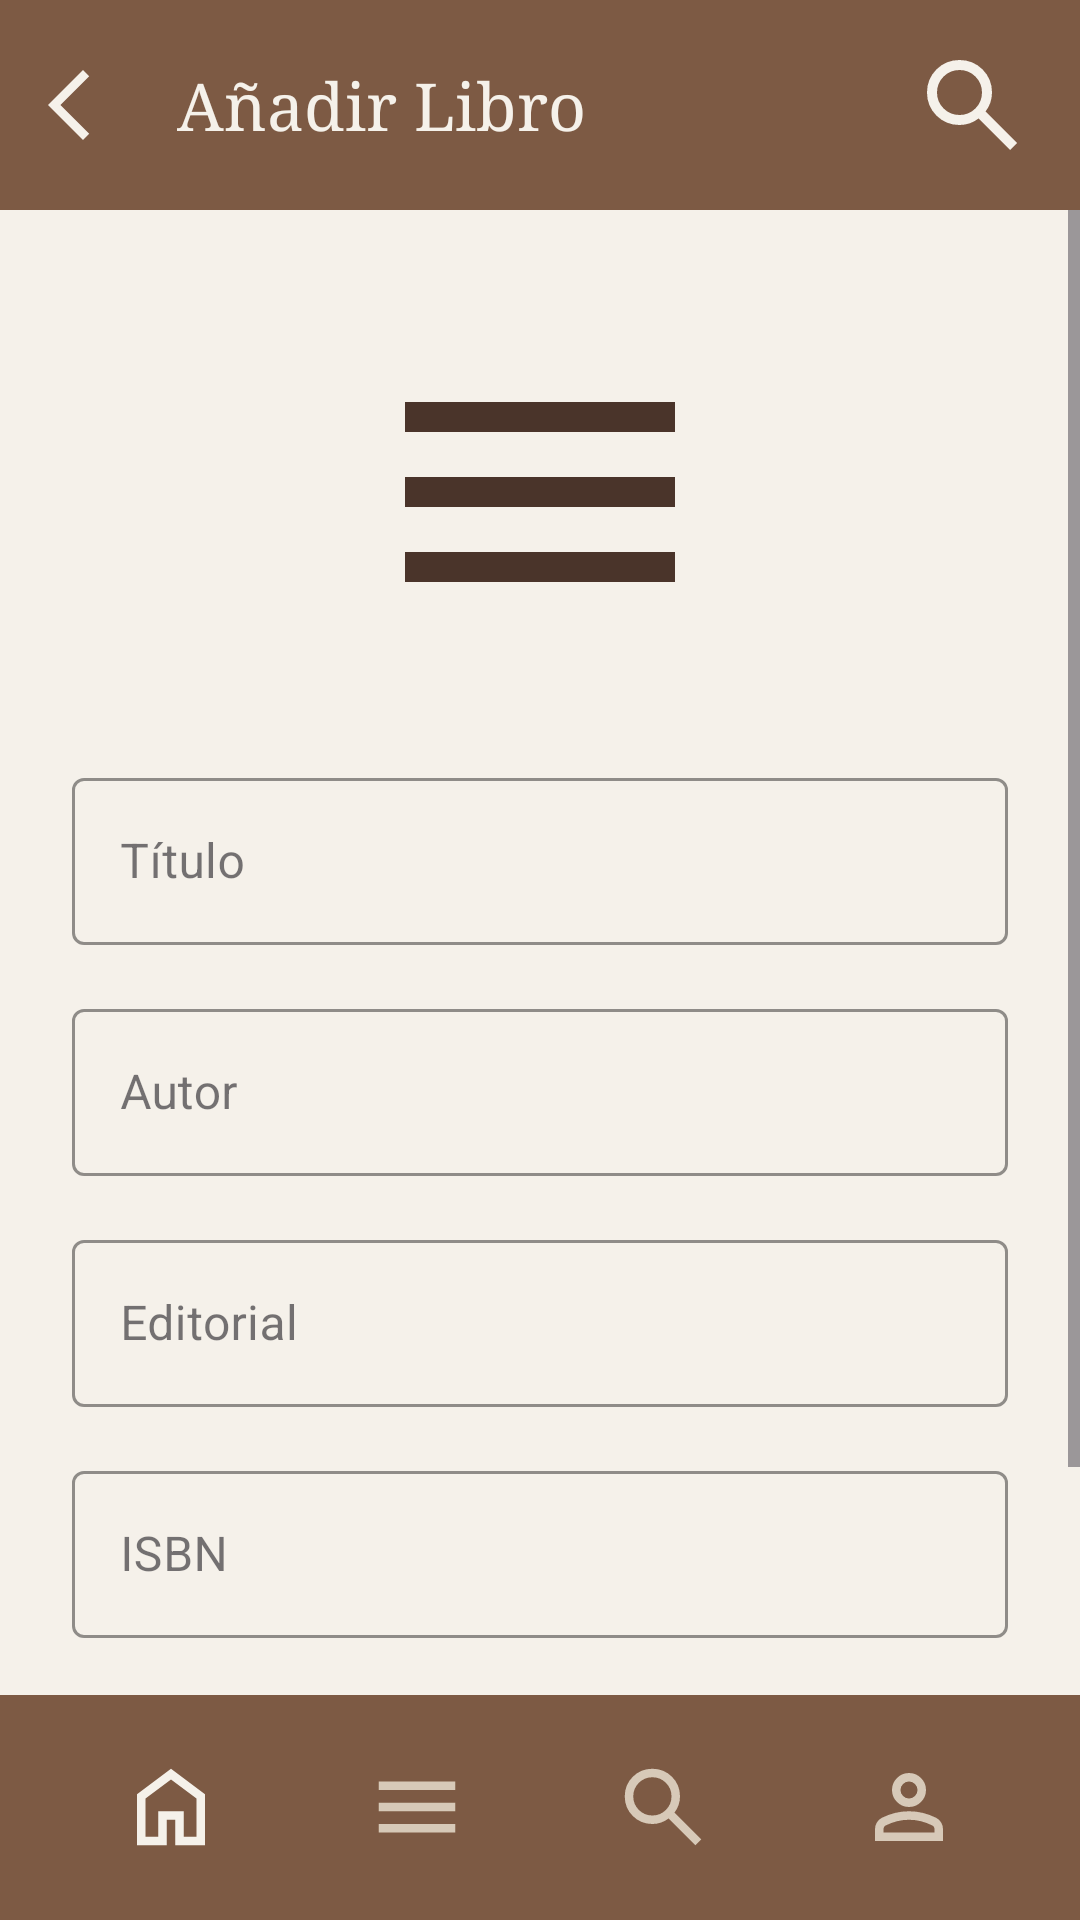

Reconstruct the res/layout file that produces this screen, plus the resources it refers to.
<!-- AndroidManifest.xml: application theme Theme.Moviles_ProyectoFinal_Biblioteca -->
<!-- res/layout/anadir_libro.xml -->
<?xml version="1.0" encoding="utf-8"?>
<androidx.constraintlayout.widget.ConstraintLayout
    xmlns:android="http://schemas.android.com/apk/res/android"
    xmlns:app="http://schemas.android.com/apk/res-auto"
    xmlns:tools="http://schemas.android.com/tools"
    android:layout_width="match_parent"
    android:layout_height="match_parent"
    android:background="#F5F1EA"
    tools:context="AnadirLibroActivity">

    <LinearLayout
        android:id="@+id/topBar"
        android:layout_width="0sp"
        android:layout_height="70sp"
        android:background="#7D5A44"
        android:gravity="center_vertical"
        android:orientation="horizontal"
        android:paddingHorizontal="16sp"
        app:layout_constraintTop_toTopOf="parent"
        app:layout_constraintStart_toStartOf="parent"
        app:layout_constraintEnd_toEndOf="parent">

        <ImageView
            android:id="@+id/btnBack"
            android:layout_width="28sp"
            android:layout_height="28sp"
            android:src="@drawable/flecha_left"
            app:tint="#F5F1EA"/>

        <TextView
            android:layout_width="0sp"
            android:layout_height="wrap_content"
            android:layout_weight="1"
            android:text="Añadir Libro"
            android:textColor="#F5F1EA"
            android:textSize="22sp"
            android:fontFamily="serif"
            android:paddingStart="15sp"/>

        <ImageView
            android:id="@+id/btnScan"
            android:layout_width="40sp"
            android:layout_height="40sp"
            android:src="@drawable/lupa"
            app:tint="#F5F1EA" />
    </LinearLayout>

    <ScrollView
        android:layout_width="0sp"
        android:layout_height="0sp"
        app:layout_constraintTop_toBottomOf="@id/topBar"
        app:layout_constraintBottom_toTopOf="@id/bottomNav"
        app:layout_constraintStart_toStartOf="parent"
        app:layout_constraintEnd_toEndOf="parent">

        <LinearLayout
            android:layout_width="match_parent"
            android:layout_height="wrap_content"
            android:orientation="vertical"
            android:padding="24sp"
            android:gravity="center_horizontal">

            <ImageView
                android:layout_width="120sp"
                android:layout_height="120sp"
                android:layout_marginTop="10sp"
                android:layout_marginBottom="30sp"
                android:src="@drawable/lista"
                app:tint="#4A342A" />

            <com.google.android.material.textfield.TextInputLayout
                android:layout_width="match_parent"
                android:layout_height="wrap_content"
                android:hint="Título"
                android:layout_marginBottom="16sp"
                app:boxStrokeColor="#7D5A44"
                app:hintTextColor="#7D5A44"
                style="@style/Widget.MaterialComponents.TextInputLayout.OutlinedBox">

                <com.google.android.material.textfield.TextInputEditText
                    android:id="@+id/etTitle"
                    android:layout_width="match_parent"
                    android:layout_height="wrap_content"
                    android:textColor="#4A342A"
                    android:inputType="textCapSentences" />
            </com.google.android.material.textfield.TextInputLayout>

            <com.google.android.material.textfield.TextInputLayout
                android:layout_width="match_parent"
                android:layout_height="wrap_content"
                android:hint="Autor"
                android:layout_marginBottom="16sp"
                app:boxStrokeColor="#7D5A44"
                app:hintTextColor="#7D5A44"
                style="@style/Widget.MaterialComponents.TextInputLayout.OutlinedBox">

                <com.google.android.material.textfield.TextInputEditText
                    android:id="@+id/etAuthor"
                    android:layout_width="match_parent"
                    android:layout_height="wrap_content"
                    android:textColor="#4A342A"
                    android:inputType="textPersonName" />
            </com.google.android.material.textfield.TextInputLayout>

            <com.google.android.material.textfield.TextInputLayout
                android:layout_width="match_parent"
                android:layout_height="wrap_content"
                android:hint="Editorial"
                android:layout_marginBottom="16sp"
                app:boxStrokeColor="#7D5A44"
                app:hintTextColor="#7D5A44"
                style="@style/Widget.MaterialComponents.TextInputLayout.OutlinedBox">

                <com.google.android.material.textfield.TextInputEditText
                    android:id="@+id/etPublisher"
                    android:layout_width="match_parent"
                    android:layout_height="wrap_content"
                    android:textColor="#4A342A"
                    android:inputType="text" />
            </com.google.android.material.textfield.TextInputLayout>

            <com.google.android.material.textfield.TextInputLayout
                android:layout_width="match_parent"
                android:layout_height="wrap_content"
                android:hint="ISBN"
                android:layout_marginBottom="30sp"
                app:boxStrokeColor="#4A342A"
                app:hintTextColor="#4A342A"
                style="@style/Widget.MaterialComponents.TextInputLayout.OutlinedBox">

                <com.google.android.material.textfield.TextInputEditText
                    android:id="@+id/etIsbn"
                    android:layout_width="match_parent"
                    android:layout_height="wrap_content"
                    android:textColor="#4A342A"
                    android:inputType="number" />
            </com.google.android.material.textfield.TextInputLayout>

            <LinearLayout
                android:layout_width="match_parent"
                android:layout_height="wrap_content"
                android:orientation="horizontal">

                <com.google.android.material.button.MaterialButton
                    android:id="@+id/btnCancel"
                    style="@style/Widget.MaterialComponents.Button.OutlinedButton"
                    android:layout_width="0sp"
                    android:layout_height="55sp"
                    android:layout_weight="1"
                    android:layout_marginEnd="8sp"
                    android:text="Cancel"
                    android:textColor="#7D5A44"
                    android:textAllCaps="false"
                    app:strokeColor="#B2967D"
                    app:cornerRadius="12sp" />

                <com.google.android.material.button.MaterialButton
                    android:id="@+id/btnConfirm"
                    android:layout_width="0sp"
                    android:layout_height="55sp"
                    android:layout_weight="1"
                    android:layout_marginStart="8sp"
                    android:text="Confirmar"
                    android:backgroundTint="#4A342A"
                    android:textColor="#F5F1EA"
                    android:textAllCaps="false"
                    app:cornerRadius="12sp" />
            </LinearLayout>

        </LinearLayout>
    </ScrollView>

    <LinearLayout
        android:id="@+id/bottomNav"
        android:layout_width="0sp"
        android:layout_height="75sp"
        android:background="#7D5A44"
        android:gravity="center"
        android:orientation="horizontal"
        app:layout_constraintBottom_toBottomOf="parent"
        app:layout_constraintStart_toStartOf="parent"
        app:layout_constraintEnd_toEndOf="parent">

        <ImageView
            android:id = "@+id/iv_home"
            android:layout_width="34sp"
            android:layout_height="34sp"
            android:layout_marginHorizontal="24sp"
            android:src="@drawable/home"
            app:tint="#F5F1EA"/>
        <ImageView
            android:id="@+id/iv_list"
            android:layout_width="34sp" android:layout_height="34sp" android:layout_marginHorizontal="24sp" android:src="@drawable/lista" app:tint="#D7C9B8"/>
        <ImageView
            android:id="@+id/iv_search"
            android:layout_width="34sp" android:layout_height="34sp" android:layout_marginHorizontal="24sp" android:src="@drawable/lupa" app:tint="#D7C9B8"/>
        <ImageView
            android:id="@+id/iv_user"
            android:layout_width="34sp" android:layout_height="34sp" android:layout_marginHorizontal="24sp" android:src="@drawable/perfil" app:tint="#D7C9B8"/>
    </LinearLayout>

</androidx.constraintlayout.widget.ConstraintLayout>
<!-- resources referenced by this layout -->
<resources>
  <!-- drawable flecha_left (drawable) -->
  <vector xmlns:android="http://schemas.android.com/apk/res/android"
      android:width="24dp"
      android:height="24dp"
      android:viewportWidth="960"
      android:viewportHeight="960">
    <path
        android:pathData="M400,880 L0,480l400,-400 71,71 -329,329 329,329 -71,71Z"
        android:fillColor="#F5F1EA"/>
  </vector>
  <!-- drawable home (drawable) -->
  <vector xmlns:android="http://schemas.android.com/apk/res/android"
      android:width="24dp"
      android:height="24dp"
      android:viewportWidth="960"
      android:viewportHeight="960">
    <path
        android:pathData="M240,760h120v-240h240v240h120v-360L480,220 240,400v360ZM160,840v-480l320,-240 320,240v480L520,840v-240h-80v240L160,840ZM480,490Z"
        android:fillColor="#F5F1EA"/>
  </vector>
  <!-- drawable lista (drawable) -->
  <vector xmlns:android="http://schemas.android.com/apk/res/android"
      android:width="24dp"
      android:height="24dp"
      android:viewportWidth="960"
      android:viewportHeight="960">
    <path
        android:pathData="M120,720v-80h720v80L120,720ZM120,520v-80h720v80L120,520ZM120,320v-80h720v80L120,320Z"
        android:fillColor="#F5F1EA"/>
  </vector>
  <!-- drawable lupa (drawable) -->
  <vector xmlns:android="http://schemas.android.com/apk/res/android"
      android:width="24dp"
      android:height="24dp"
      android:viewportWidth="960"
      android:viewportHeight="960">
    <path
        android:pathData="M784,840 L532,588q-30,24 -69,38t-83,14q-109,0 -184.5,-75.5T120,380q0,-109 75.5,-184.5T380,120q109,0 184.5,75.5T640,380q0,44 -14,83t-38,69l252,252 -56,56ZM380,560q75,0 127.5,-52.5T560,380q0,-75 -52.5,-127.5T380,200q-75,0 -127.5,52.5T200,380q0,75 52.5,127.5T380,560Z"
        android:fillColor="#F5F1EA"/>
  </vector>
  <!-- drawable perfil (drawable) -->
  <vector xmlns:android="http://schemas.android.com/apk/res/android"
      android:width="24dp"
      android:height="24dp"
      android:viewportWidth="960"
      android:viewportHeight="960">
    <path
        android:pathData="M367,433q-47,-47 -47,-113t47,-113q47,-47 113,-47t113,47q47,47 47,113t-47,113q-47,47 -113,47t-113,-47ZM160,800v-112q0,-34 17.5,-62.5T224,582q62,-31 126,-46.5T480,520q66,0 130,15.5T736,582q29,15 46.5,43.5T800,688v112L160,800ZM240,720h480v-32q0,-11 -5.5,-20T700,654q-54,-27 -109,-40.5T480,600q-56,0 -111,13.5T260,654q-9,5 -14.5,14t-5.5,20v32ZM536.5,376.5Q560,353 560,320t-23.5,-56.5Q513,240 480,240t-56.5,23.5Q400,287 400,320t23.5,56.5Q447,400 480,400t56.5,-23.5ZM480,320ZM480,720Z"
        android:fillColor="#F5F1EA"/>
  </vector>
  <style name="Theme.Moviles_ProyectoFinal_Biblioteca" parent="Base.Theme.Moviles_ProyectoFinal_Biblioteca" />
  <style name="Base.Theme.Moviles_ProyectoFinal_Biblioteca" parent="Theme.Material3.DayNight.NoActionBar">
          
          
      </style>
</resources>
